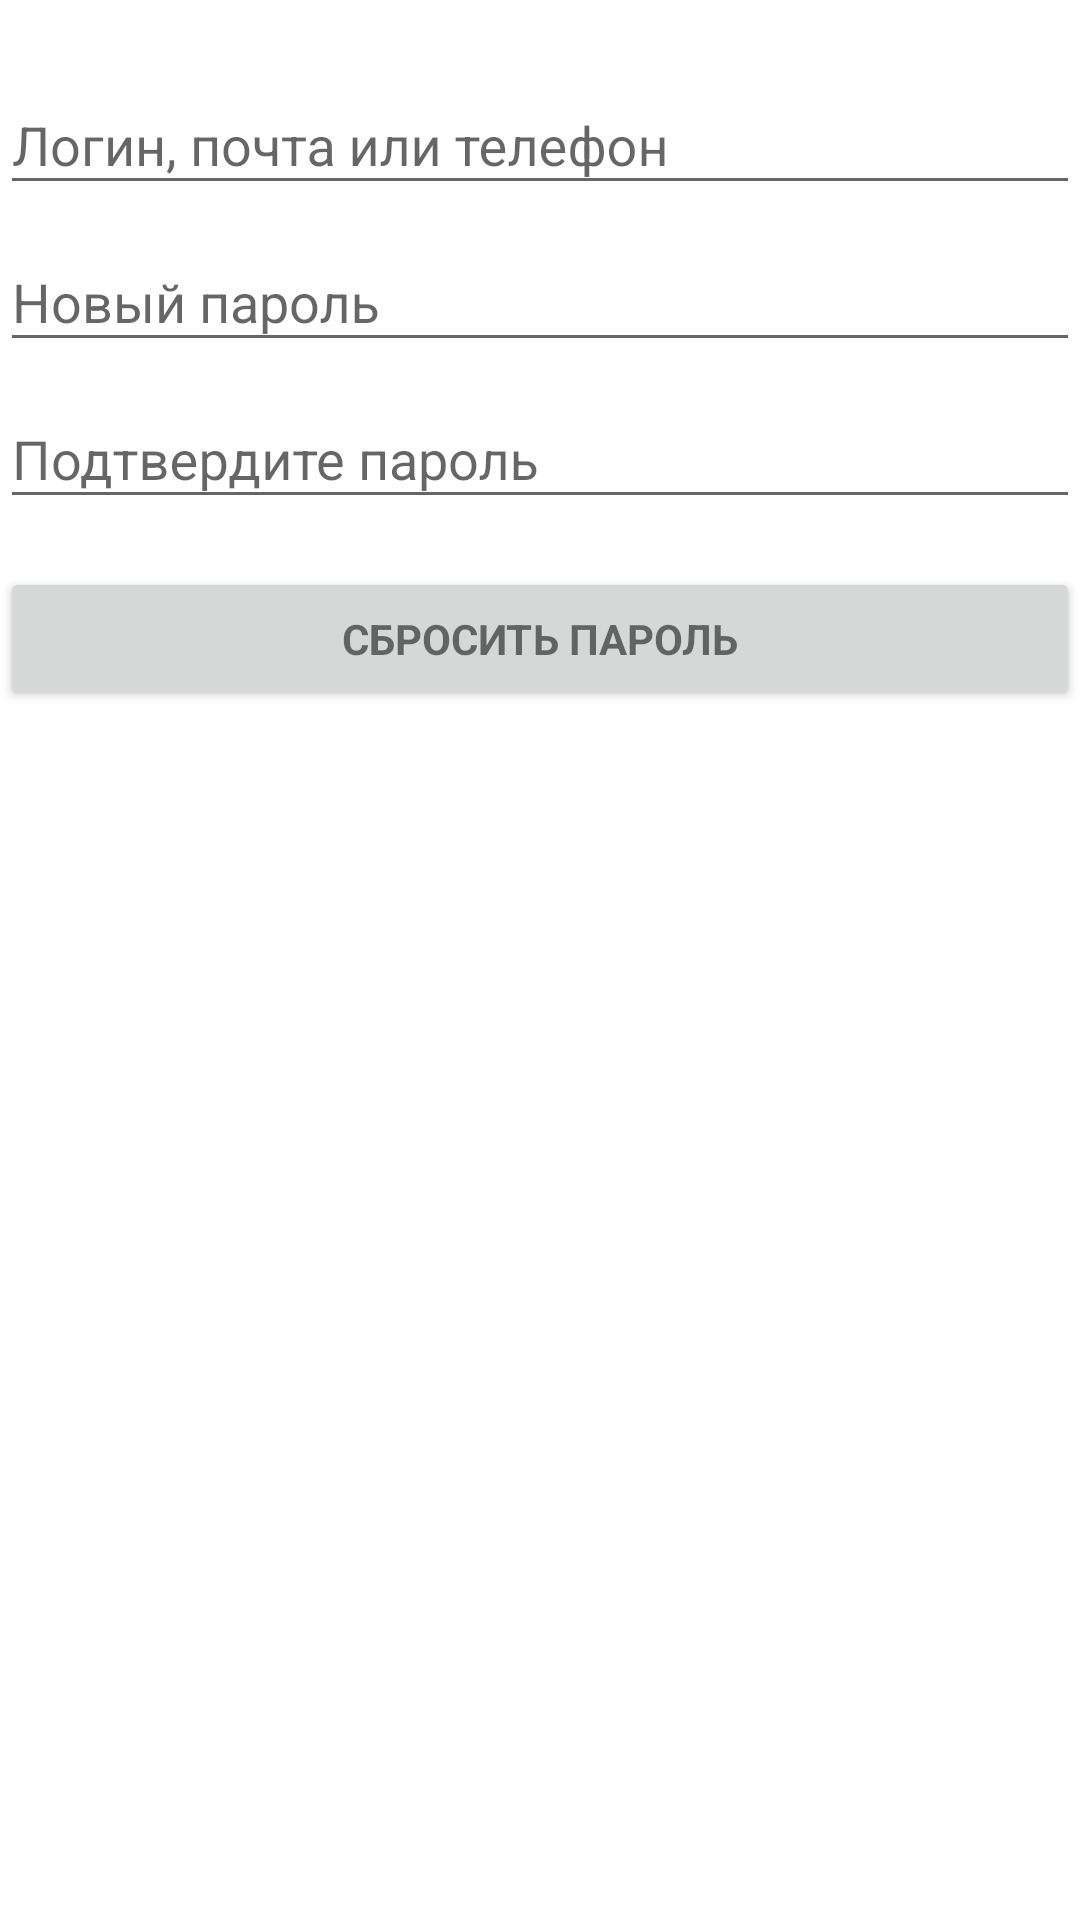

Write the Android layout XML for this screen, with the resource values it uses.
<!-- AndroidManifest.xml: application theme AppTheme -->
<!-- res/layout/reset_password.xml -->
<?xml version="1.0" encoding="utf-8"?>
<LinearLayout xmlns:android="http://schemas.android.com/apk/res/android"
    android:orientation="vertical"
    android:background="@android:color/background_light"
    android:layout_width="match_parent"
    android:layout_height="match_parent">

    <ProgressBar
        android:id="@+id/progressBar"
        style="?android:attr/progressBarStyleHorizontal"
        android:layout_width="match_parent"
        android:layout_height="wrap_content"
        android:visibility="invisible" />

    <android.support.design.widget.TextInputLayout
        android:id="@+id/layoutEmailReset"
        android:layout_width="match_parent"
        android:layout_height="wrap_content">

        <android.support.design.widget.TextInputEditText
            android:id="@+id/emailReset"
            android:layout_width="match_parent"
            android:layout_height="wrap_content"
            android:layout_weight="1"
            android:hint="@string/prompt_login_email_phone"
            android:imeActionId="6"
            android:imeActionLabel="@string/action_reset_short"
            android:imeOptions="actionUnspecified"
            android:inputType="textEmailAddress"
            android:maxLines="1"
            android:singleLine="true" />

    </android.support.design.widget.TextInputLayout>

    <android.support.design.widget.TextInputLayout
        android:id="@+id/layoutPasswordReset"
        android:layout_width="match_parent"
        android:layout_height="wrap_content">

        <android.support.design.widget.TextInputEditText
            android:id="@+id/passwordReset"
            android:layout_width="match_parent"
            android:layout_height="wrap_content"
            android:hint="@string/prompt_reset_password"
            android:imeActionId="6"
            android:imeActionLabel="@string/action_reset_short"
            android:imeOptions="actionUnspecified"
            android:inputType="textPassword"
            android:maxLines="1"
            android:singleLine="true" />

    </android.support.design.widget.TextInputLayout>

    <android.support.design.widget.TextInputLayout
        android:id="@+id/layoutPasswordConfirmReset"
        android:layout_width="match_parent"
        android:layout_height="wrap_content">

        <android.support.design.widget.TextInputEditText
            android:id="@+id/passwordConfirmReset"
            android:layout_width="match_parent"
            android:layout_height="wrap_content"
            android:hint="@string/prompt_password_confirm"
            android:imeActionId="6"
            android:imeActionLabel="@string/action_reset_short"
            android:imeOptions="actionUnspecified"
            android:inputType="textPassword"
            android:maxLines="1"
            android:singleLine="true" />

    </android.support.design.widget.TextInputLayout>

    <Button
        android:id="@+id/reset_passwoed"
        style="?android:textAppearanceSmall"
        android:layout_width="match_parent"
        android:layout_height="wrap_content"
        android:layout_marginTop="16dp"
        android:text="@string/reset_password"
        android:textStyle="bold" />

</LinearLayout>
<!-- resources referenced by this layout -->
<resources>
  <string name="action_reset_short">Востановление пароля</string>
  <string name="prompt_login_email_phone">Логин, почта или телефон</string>
  <string name="prompt_password_confirm">Подтвердите пароль</string>
  <string name="prompt_reset_password">Новый пароль</string>
  <string name="reset_password">Сбросить пароль</string>
  <style name="AppTheme" parent="Theme.AppCompat.Light.DarkActionBar">
          
          <item name="colorPrimary">@color/colorPrimary</item>
          <item name="colorPrimaryDark">@color/colorPrimaryDark</item>
      </style>
  <color name="colorPrimary">#1a237e</color>
  <color name="colorPrimaryDark">#000051</color>
</resources>
